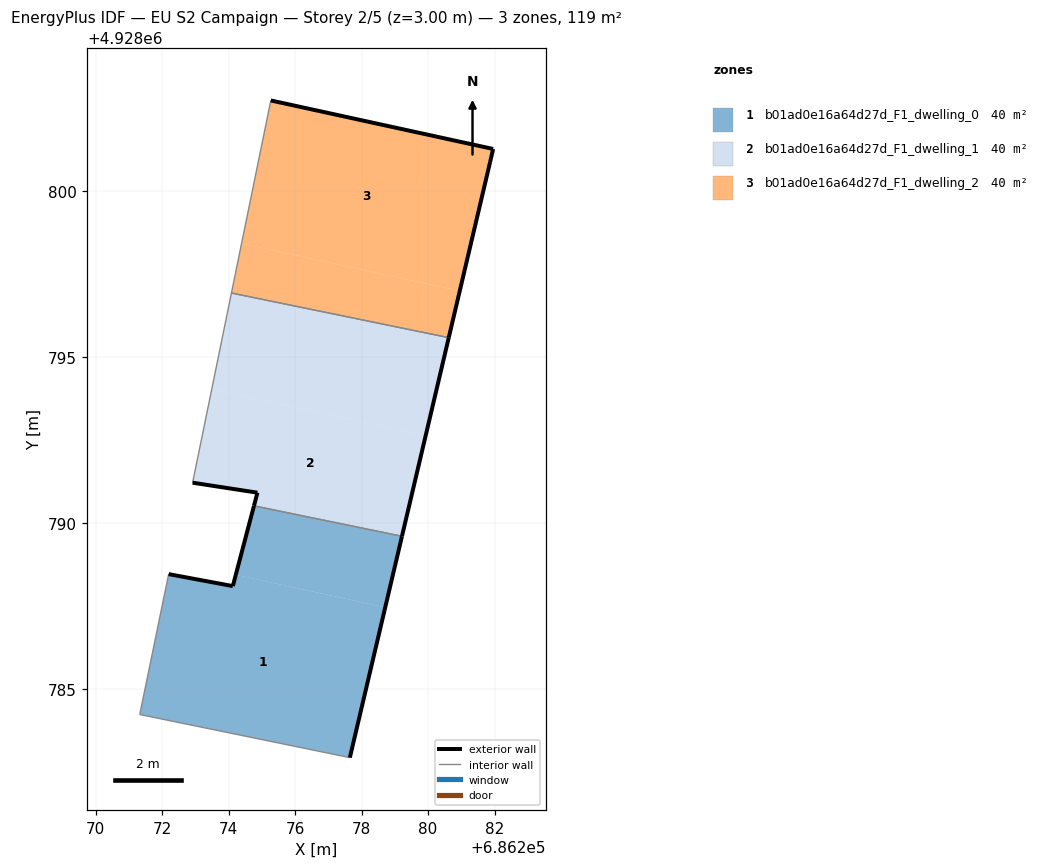
=== STOREY PLAN SPEC (per zone: floor XY polygon, exterior-wall plan segments, windows/doors) ===
zone 1: b01ad0e16a64d27d_F1_dwelling_0  (39.7 m²)
  floor: (686277.65, 4928782.95) (686278.71, 4928787.47) (686274.22, 4928788.45) (686274.13, 4928788.11) (686272.20, 4928788.47) (686271.33, 4928784.25)
  floor: (686278.71, 4928787.47) (686279.22, 4928789.61) (686274.76, 4928790.52) (686274.22, 4928788.45)
  exterior wall: (686272.20, 4928788.47) – (686274.13, 4928788.11)  [2.0 m]
  exterior wall: (686274.13, 4928788.11) – (686274.76, 4928790.52)  [2.5 m]
  exterior wall: (686279.22, 4928789.61) – (686277.65, 4928782.95)  [6.8 m]
  interior walls: 3
zone 2: b01ad0e16a64d27d_F1_dwelling_1  (39.7 m²)
  floor: (686279.22, 4928789.61) (686279.93, 4928792.63) (686273.49, 4928794.03) (686272.92, 4928791.22) (686274.87, 4928790.92) (686274.76, 4928790.52)
  floor: (686279.93, 4928792.63) (686280.62, 4928795.58) (686274.09, 4928796.92) (686273.49, 4928794.03)
  exterior wall: (686280.62, 4928795.58) – (686279.22, 4928789.61)  [6.1 m]
  exterior wall: (686274.76, 4928790.52) – (686274.87, 4928790.92)  [0.4 m]
  exterior wall: (686274.87, 4928790.92) – (686272.92, 4928791.22)  [2.0 m]
  interior walls: 3
zone 3: b01ad0e16a64d27d_F1_dwelling_2  (39.7 m²)
  floor: (686280.62, 4928795.58) (686280.95, 4928796.99) (686274.39, 4928798.42) (686274.09, 4928796.92)
  floor: (686280.95, 4928796.99) (686281.87, 4928800.87) (686281.96, 4928801.26) (686275.27, 4928802.72) (686274.39, 4928798.42)
  exterior wall: (686281.87, 4928800.87) – (686280.62, 4928795.58)  [5.4 m]
  exterior wall: (686275.27, 4928802.72) – (686281.96, 4928801.26)  [6.8 m]
  exterior wall: (686281.96, 4928801.26) – (686281.87, 4928800.87)  [0.4 m]
  interior walls: 2

=== DERIVED (storey summary) ===
Building: EU S2 Campaign
Storey: 2 of 5  (floor level z = 3.00 m)
Storey gross floor area: 119.0 m²
Zones on this storey: 3
  - b01ad0e16a64d27d_F1_dwelling_0: floor 39.7 m²; exterior wall 11.3 m (33.9 m²); WWR 0.0%
  - b01ad0e16a64d27d_F1_dwelling_1: floor 39.7 m²; exterior wall 8.5 m (25.6 m²); WWR 0.0%
  - b01ad0e16a64d27d_F1_dwelling_2: floor 39.7 m²; exterior wall 12.7 m (38.0 m²); WWR 0.0%
Zone adjacency (shared interzone walls):
  - b01ad0e16a64d27d_F1_dwelling_0 ↔ b01ad0e16a64d27d_F1_dwelling_1
  - b01ad0e16a64d27d_F1_dwelling_1 ↔ b01ad0e16a64d27d_F1_dwelling_2